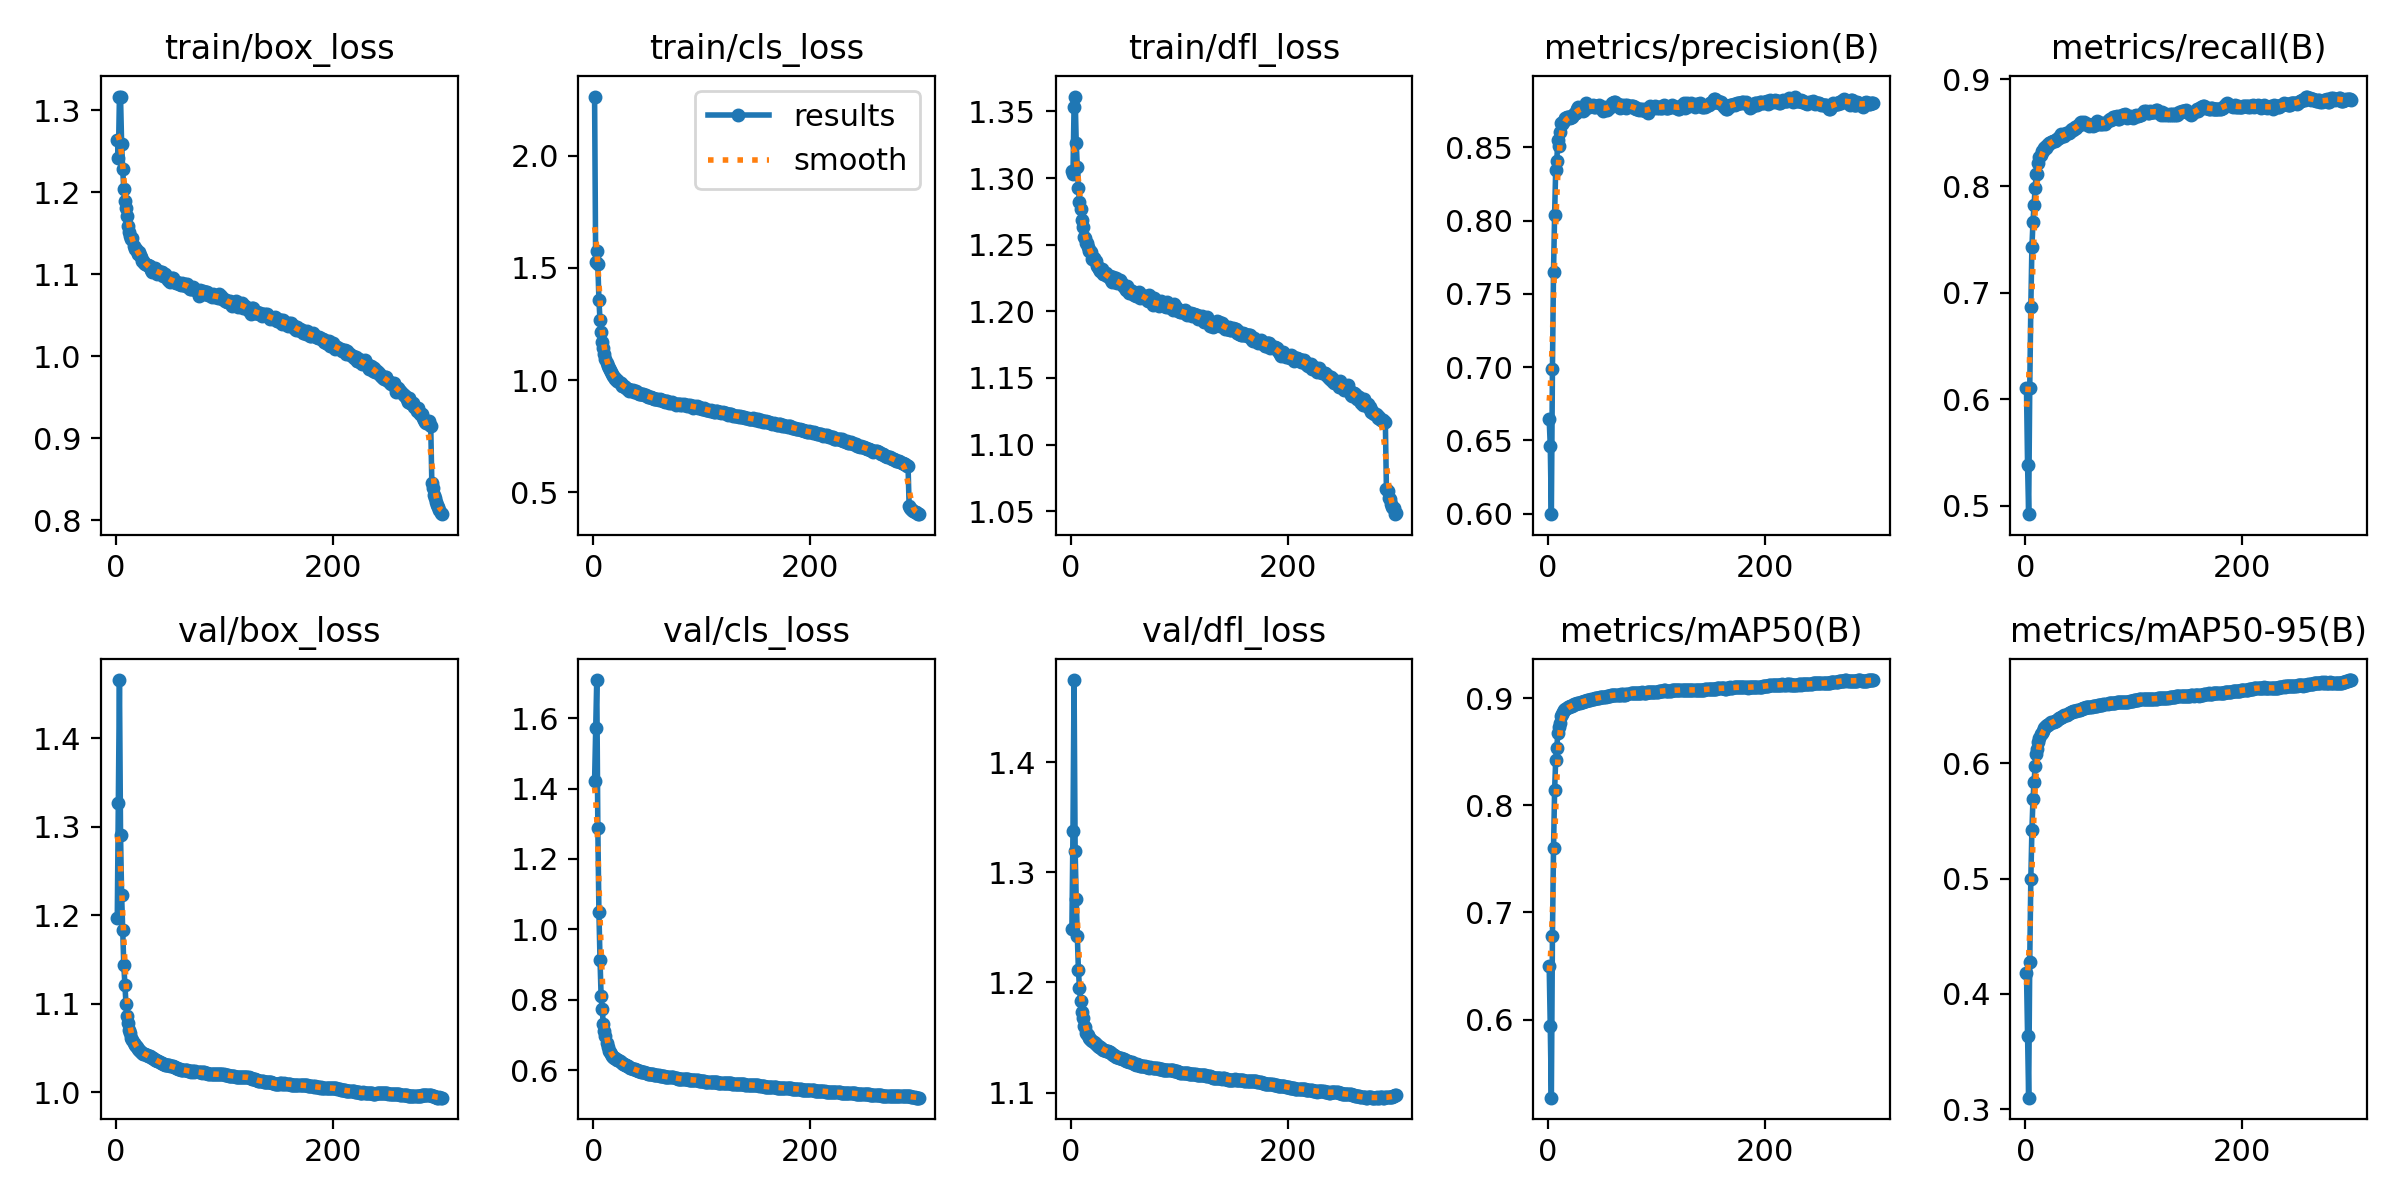

Values plotted in this chart, from the file beside it:
epoch, train/box_loss, train/cls_loss, train/dfl_loss, metrics/precision(B), metrics/recall(B), metrics/mAP50(B), metrics/mAP50-95(B), val/box_loss, val/cls_loss, val/dfl_loss, lr/pg0, lr/pg1, lr/pg2
1, 1.264, 2.265, 1.305, 0.6643, 0.6102, 0.6504, 0.4184, 1.197, 1.421, 1.248, 0.07003, 0.00333, 0.00333
2, 1.242, 1.529, 1.303, 0.6464, 0.5387, 0.5937, 0.3637, 1.327, 1.571, 1.338, 0.04001, 0.006641, 0.006641
3, 1.317, 1.578, 1.353, 0.5996, 0.4923, 0.5272, 0.31, 1.466, 1.708, 1.475, 0.009963, 0.009931, 0.009931
4, 1.316, 1.517, 1.361, 0.6989, 0.6106, 0.6783, 0.4279, 1.291, 1.287, 1.32, 0.009901, 0.009901, 0.009901
5, 1.259, 1.357, 1.327, 0.7652, 0.6868, 0.7597, 0.4996, 1.223, 1.048, 1.276, 0.009868, 0.009868, 0.009868
6, 1.228, 1.267, 1.308, 0.804, 0.7427, 0.814, 0.542, 1.183, 0.9144, 1.242, 0.009835, 0.009835, 0.009835
7, 1.204, 1.213, 1.293, 0.8347, 0.7665, 0.8425, 0.5689, 1.144, 0.8119, 1.211, 0.009802, 0.009802, 0.009802
8, 1.19, 1.169, 1.282, 0.8409, 0.7827, 0.8536, 0.5841, 1.121, 0.7746, 1.195, 0.009769, 0.009769, 0.009769
9, 1.18, 1.143, 1.277, 0.8552, 0.7983, 0.8675, 0.5973, 1.1, 0.7325, 1.183, 0.009736, 0.009736, 0.009736
10, 1.171, 1.116, 1.269, 0.8513, 0.8113, 0.8728, 0.6077, 1.086, 0.7105, 1.173, 0.009703, 0.009703, 0.009703
11, 1.159, 1.093, 1.264, 0.8606, 0.8111, 0.877, 0.6126, 1.078, 0.6976, 1.168, 0.00967, 0.00967, 0.00967
12, 1.151, 1.078, 1.256, 0.8665, 0.8217, 0.883, 0.6184, 1.071, 0.6769, 1.16, 0.009637, 0.009637, 0.009637
13, 1.146, 1.064, 1.255, 0.8657, 0.827, 0.885, 0.6217, 1.067, 0.665, 1.159, 0.009604, 0.009604, 0.009604
14, 1.143, 1.052, 1.251, 0.8674, 0.8292, 0.8872, 0.625, 1.061, 0.654, 1.155, 0.009571, 0.009571, 0.009571
15, 1.144, 1.044, 1.251, 0.8684, 0.8329, 0.8892, 0.6266, 1.059, 0.651, 1.153, 0.009538, 0.009538, 0.009538
16, 1.135, 1.035, 1.249, 0.87, 0.8328, 0.8901, 0.6283, 1.056, 0.6456, 1.152, 0.009505, 0.009505, 0.009505
17, 1.131, 1.027, 1.246, 0.8708, 0.8355, 0.891, 0.6302, 1.053, 0.6412, 1.15, 0.009472, 0.009472, 0.009472
18, 1.131, 1.017, 1.245, 0.8709, 0.8366, 0.8914, 0.6311, 1.052, 0.6379, 1.149, 0.009439, 0.009439, 0.009439
19, 1.129, 1.012, 1.244, 0.8708, 0.8361, 0.8916, 0.6319, 1.051, 0.6357, 1.148, 0.009406, 0.009406, 0.009406
20, 1.125, 1.005, 1.24, 0.8698, 0.8383, 0.8924, 0.6328, 1.049, 0.6338, 1.147, 0.009373, 0.009373, 0.009373
21, 1.127, 1.004, 1.24, 0.8706, 0.8384, 0.8925, 0.6334, 1.048, 0.6322, 1.146, 0.00934, 0.00934, 0.00934
22, 1.123, 0.996, 1.238, 0.8706, 0.8406, 0.893, 0.6339, 1.047, 0.6304, 1.145, 0.009307, 0.009307, 0.009307
23, 1.121, 0.9938, 1.238, 0.8722, 0.8402, 0.8938, 0.6346, 1.046, 0.6279, 1.144, 0.009274, 0.009274, 0.009274
24, 1.116, 0.9877, 1.234, 0.8728, 0.8417, 0.8941, 0.6353, 1.044, 0.6256, 1.143, 0.009241, 0.009241, 0.009241
25, 1.116, 0.985, 1.234, 0.8735, 0.8419, 0.8944, 0.6359, 1.044, 0.6231, 1.142, 0.009208, 0.009208, 0.009208
26, 1.113, 0.9752, 1.232, 0.8737, 0.8425, 0.8946, 0.636, 1.043, 0.621, 1.142, 0.009175, 0.009175, 0.009175
27, 1.113, 0.9749, 1.23, 0.8763, 0.842, 0.8951, 0.6365, 1.043, 0.6188, 1.141, 0.009142, 0.009142, 0.009142
28, 1.112, 0.9733, 1.23, 0.8778, 0.8428, 0.8957, 0.637, 1.042, 0.6176, 1.14, 0.009109, 0.009109, 0.009109
29, 1.111, 0.9697, 1.232, 0.8765, 0.8439, 0.8958, 0.6375, 1.041, 0.6161, 1.14, 0.009076, 0.009076, 0.009076
30, 1.109, 0.963, 1.228, 0.876, 0.8453, 0.8963, 0.6383, 1.041, 0.6147, 1.139, 0.009043, 0.009043, 0.009043
31, 1.11, 0.9612, 1.228, 0.8757, 0.8453, 0.8964, 0.6388, 1.04, 0.6129, 1.139, 0.00901, 0.00901, 0.00901
32, 1.106, 0.9601, 1.228, 0.8749, 0.8474, 0.8968, 0.6394, 1.039, 0.6114, 1.138, 0.008977, 0.008977, 0.008977
33, 1.103, 0.9523, 1.227, 0.8754, 0.8486, 0.897, 0.6401, 1.039, 0.6093, 1.138, 0.008944, 0.008944, 0.008944
34, 1.105, 0.9554, 1.227, 0.878, 0.8474, 0.8975, 0.6405, 1.038, 0.6079, 1.137, 0.008911, 0.008911, 0.008911
35, 1.106, 0.9547, 1.226, 0.88, 0.8465, 0.8977, 0.6409, 1.037, 0.6065, 1.137, 0.008878, 0.008878, 0.008878
36, 1.108, 0.9532, 1.227, 0.8793, 0.8473, 0.8981, 0.6416, 1.036, 0.605, 1.136, 0.008845, 0.008845, 0.008845
37, 1.103, 0.9455, 1.224, 0.8777, 0.8496, 0.8984, 0.6421, 1.036, 0.6036, 1.136, 0.008812, 0.008812, 0.008812
38, 1.101, 0.9454, 1.222, 0.8776, 0.8495, 0.8983, 0.6421, 1.035, 0.6024, 1.135, 0.008779, 0.008779, 0.008779
39, 1.104, 0.9505, 1.226, 0.878, 0.8502, 0.8986, 0.6426, 1.035, 0.6013, 1.135, 0.008746, 0.008746, 0.008746
40, 1.102, 0.9452, 1.224, 0.878, 0.85, 0.8991, 0.6434, 1.034, 0.6002, 1.134, 0.008713, 0.008713, 0.008713
41, 1.103, 0.9421, 1.222, 0.8789, 0.8504, 0.8994, 0.6436, 1.033, 0.599, 1.133, 0.00868, 0.00868, 0.00868
42, 1.102, 0.9371, 1.225, 0.8778, 0.8521, 0.8997, 0.6444, 1.033, 0.598, 1.133, 0.008647, 0.008647, 0.008647
43, 1.098, 0.938, 1.221, 0.8778, 0.8531, 0.8998, 0.6445, 1.032, 0.5968, 1.132, 0.008614, 0.008614, 0.008614
44, 1.1, 0.9375, 1.222, 0.8784, 0.8522, 0.8997, 0.6451, 1.032, 0.5962, 1.132, 0.008581, 0.008581, 0.008581
45, 1.1, 0.9372, 1.223, 0.8781, 0.8538, 0.8999, 0.6452, 1.031, 0.5953, 1.131, 0.008548, 0.008548, 0.008548
46, 1.097, 0.9366, 1.222, 0.8775, 0.8558, 0.9003, 0.6455, 1.031, 0.5946, 1.131, 0.008515, 0.008515, 0.008515
47, 1.096, 0.9325, 1.221, 0.8793, 0.8548, 0.9004, 0.6456, 1.03, 0.5938, 1.131, 0.008482, 0.008482, 0.008482
48, 1.092, 0.9311, 1.219, 0.8777, 0.8565, 0.9008, 0.6459, 1.03, 0.5926, 1.131, 0.008449, 0.008449, 0.008449
49, 1.094, 0.9296, 1.219, 0.8777, 0.8576, 0.9012, 0.6462, 1.03, 0.5916, 1.13, 0.008416, 0.008416, 0.008416
50, 1.09, 0.9247, 1.218, 0.876, 0.8589, 0.9009, 0.6464, 1.03, 0.5905, 1.13, 0.008383, 0.008383, 0.008383
51, 1.095, 0.9256, 1.216, 0.8752, 0.8599, 0.9012, 0.647, 1.029, 0.5898, 1.129, 0.00835, 0.00835, 0.00835
52, 1.095, 0.9253, 1.219, 0.8775, 0.8587, 0.9014, 0.6474, 1.029, 0.5894, 1.129, 0.008317, 0.008317, 0.008317
53, 1.091, 0.9222, 1.217, 0.8767, 0.8587, 0.9015, 0.6478, 1.028, 0.5891, 1.128, 0.008284, 0.008284, 0.008284
54, 1.09, 0.9189, 1.214, 0.8756, 0.8597, 0.9018, 0.648, 1.028, 0.5887, 1.128, 0.008251, 0.008251, 0.008251
55, 1.09, 0.9177, 1.216, 0.8776, 0.8581, 0.9021, 0.6482, 1.028, 0.5883, 1.128, 0.008218, 0.008218, 0.008218
56, 1.09, 0.9165, 1.215, 0.8766, 0.8583, 0.9021, 0.6485, 1.027, 0.5875, 1.127, 0.008185, 0.008185, 0.008185
57, 1.09, 0.9172, 1.213, 0.8774, 0.858, 0.902, 0.6486, 1.027, 0.5874, 1.127, 0.008152, 0.008152, 0.008152
58, 1.088, 0.9149, 1.212, 0.8785, 0.8585, 0.9025, 0.6488, 1.026, 0.5868, 1.126, 0.008119, 0.008119, 0.008119
59, 1.088, 0.9162, 1.213, 0.8802, 0.8564, 0.9026, 0.6488, 1.026, 0.5858, 1.126, 0.008086, 0.008086, 0.008086
60, 1.087, 0.9094, 1.212, 0.8803, 0.8574, 0.9027, 0.6489, 1.026, 0.5855, 1.125, 0.008053, 0.008053, 0.008053
... 239 more rows
